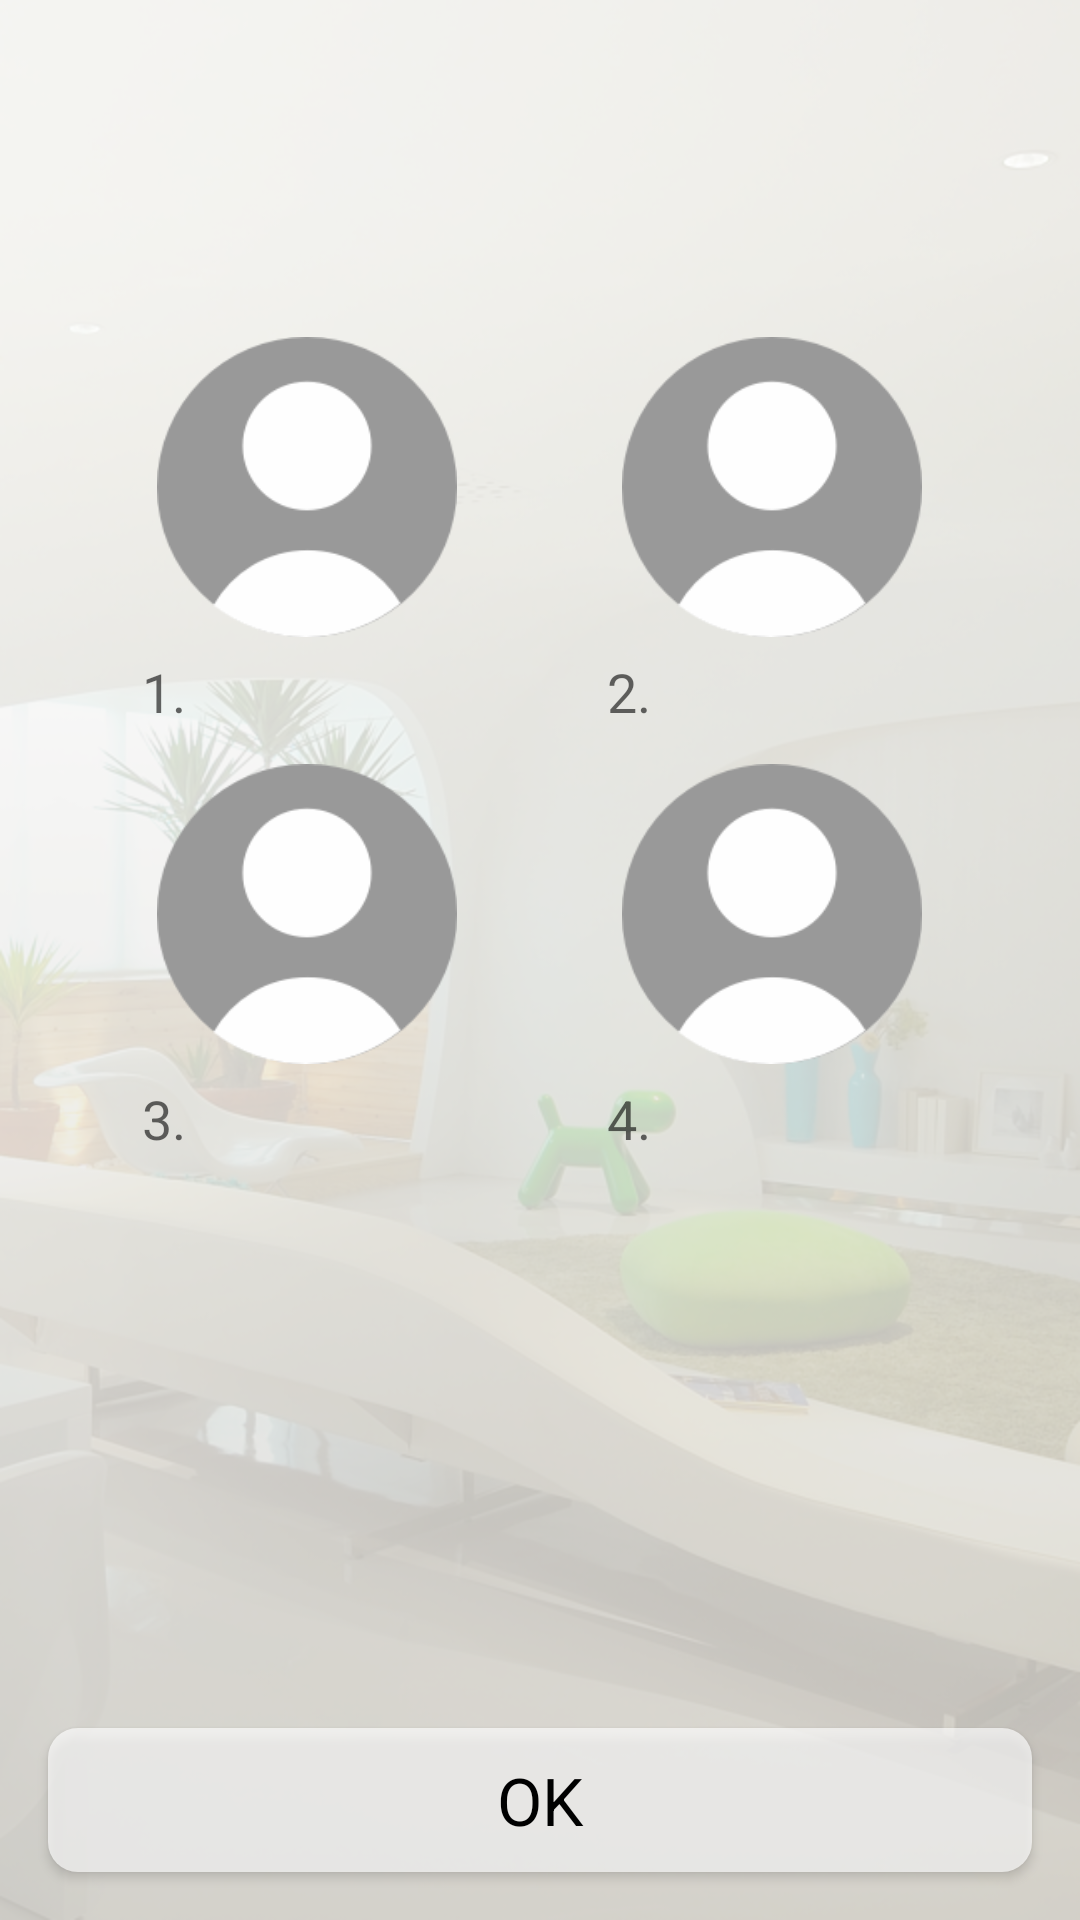

This screen was rendered from an Android layout file. Write that file and the resources it references.
<!-- AndroidManifest.xml: application theme AppTheme -->
<!-- res/layout/activity_rfid.xml -->
<?xml version="1.0" encoding="utf-8"?>
<RelativeLayout xmlns:android="http://schemas.android.com/apk/res/android"
    android:layout_width="match_parent"
    android:layout_height="match_parent"
    android:background="@drawable/icon_backgroundlight">
    <RelativeLayout
        android:layout_width="match_parent"
        android:layout_height="match_parent"
        android:layout_margin="@dimen/activity_horizontal_margin"
        android:background="@color/whiteish">
        <View
            android:id="@+id/vertical_separater"
            android:layout_width="1dp"
            android:layout_height="match_parent"
            android:layout_centerHorizontal="true"
            android:layout_margin="16dp"/>
        <RelativeLayout
            android:id="@+id/group_rfid1"
            android:layout_width="wrap_content"
            android:layout_height="wrap_content"
            android:layout_toStartOf="@id/vertical_separater"
            android:layout_toLeftOf="@id/vertical_separater"
            android:layout_above="@+id/group_rfid3"
            android:layout_alignLeft="@+id/group_rfid3"
            android:layout_alignStart="@+id/group_rfid3"
            android:padding="6dp"
            android:background="@drawable/selector_transparent">
            <ImageView
                android:id="@+id/img_rfid1"
                android:layout_width="100dp"
                android:layout_height="100dp"
                android:layout_centerHorizontal="true"
                android:src="@drawable/icon_rfiditem"/>
            <LinearLayout
                android:layout_width="110dp"
                android:layout_height="wrap_content"
                android:layout_below="@id/img_rfid1"
                android:layout_centerHorizontal="true"
                android:layout_marginTop="6dp"
                android:gravity="bottom"
                android:orientation="horizontal">
                <TextView
                    android:layout_width="wrap_content"
                    android:layout_height="wrap_content"
                    android:textAppearance="@style/TextAppearance.AppCompat.Medium"
                    android:text="1. "/>
                <TextView
                    android:id="@+id/text_rfid1"
                    android:layout_width="wrap_content"
                    android:layout_height="wrap_content"
                    android:singleLine="true"
                    android:textAppearance="@style/TextAppearance.AppCompat.Medium"/>
            </LinearLayout>
        </RelativeLayout>
        <RelativeLayout
            android:id="@+id/group_rfid2"
            android:layout_width="wrap_content"
            android:layout_height="wrap_content"
            android:layout_toRightOf="@id/vertical_separater"
            android:layout_toEndOf="@id/vertical_separater"
            android:layout_alignTop="@id/group_rfid1"
            android:padding="6dp"
            android:background="@drawable/selector_transparent">
            <ImageView
                android:id="@+id/img_rfid2"
                android:layout_width="100dp"
                android:layout_height="100dp"
                android:layout_centerHorizontal="true"
                android:src="@drawable/icon_rfiditem"/>
            <LinearLayout
                android:layout_width="110dp"
                android:layout_height="wrap_content"
                android:layout_below="@id/img_rfid2"
                android:layout_centerHorizontal="true"
                android:layout_marginTop="6dp"
                android:gravity="bottom"
                android:orientation="horizontal">
                <TextView
                    android:layout_width="wrap_content"
                    android:layout_height="wrap_content"
                    android:textAppearance="@style/TextAppearance.AppCompat.Medium"
                    android:text="2. "/>
                <TextView
                    android:id="@+id/text_rfid2"
                    android:layout_width="wrap_content"
                    android:layout_height="wrap_content"
                    android:singleLine="true"
                    android:textAppearance="@style/TextAppearance.AppCompat.Medium"/>
            </LinearLayout>
        </RelativeLayout>
        <RelativeLayout
            android:id="@+id/group_rfid3"
            android:layout_width="wrap_content"
            android:layout_height="wrap_content"
            android:layout_centerVertical="true"
            android:layout_toLeftOf="@+id/vertical_separater"
            android:layout_toStartOf="@+id/vertical_separater"
            android:padding="6dp"
            android:background="@drawable/selector_transparent">
            <ImageView
                android:id="@+id/img_rfid3"
                android:layout_width="100dp"
                android:layout_height="100dp"
                android:layout_centerHorizontal="true"
                android:src="@drawable/icon_rfiditem"/>
            <LinearLayout
                android:layout_width="110dp"
                android:layout_height="wrap_content"
                android:layout_below="@id/img_rfid3"
                android:layout_centerHorizontal="true"
                android:layout_marginTop="6dp"
                android:gravity="bottom"
                android:orientation="horizontal">
                <TextView
                    android:layout_width="wrap_content"
                    android:layout_height="wrap_content"
                    android:textAppearance="@style/TextAppearance.AppCompat.Medium"
                    android:text="3. "/>
                <TextView
                    android:id="@+id/text_rfid3"
                    android:layout_width="wrap_content"
                    android:layout_height="wrap_content"
                    android:singleLine="true"
                    android:textAppearance="@style/TextAppearance.AppCompat.Medium"/>
            </LinearLayout>
        </RelativeLayout>
        <RelativeLayout
            android:id="@+id/group_rfid4"
            android:layout_width="wrap_content"
            android:layout_height="wrap_content"
            android:layout_toRightOf="@id/vertical_separater"
            android:layout_toEndOf="@id/vertical_separater"
            android:layout_below="@id/group_rfid2"
            android:layout_alignTop="@id/group_rfid3"
            android:layout_alignRight="@id/group_rfid2"
            android:layout_alignEnd="@id/group_rfid2"
            android:padding="6dp"
            android:background="@drawable/selector_transparent">
            <ImageView
                android:id="@+id/img_rfid4"
                android:layout_width="100dp"
                android:layout_height="100dp"
                android:layout_centerHorizontal="true"
                android:src="@drawable/icon_rfiditem"/>
            <LinearLayout
                android:layout_width="110dp"
                android:layout_height="wrap_content"
                android:layout_below="@id/img_rfid4"
                android:layout_centerHorizontal="true"
                android:layout_marginTop="6dp"
                android:gravity="bottom"
                android:orientation="horizontal">
                <TextView
                    android:layout_width="wrap_content"
                    android:layout_height="wrap_content"
                    android:textAppearance="@style/TextAppearance.AppCompat.Medium"
                    android:text="4. "/>
                <TextView
                    android:id="@+id/text_rfid4"
                    android:layout_width="wrap_content"
                    android:layout_height="wrap_content"
                    android:singleLine="true"
                    android:textAppearance="@style/TextAppearance.AppCompat.Medium"/>
            </LinearLayout>
        </RelativeLayout>
        <Button
            android:id="@+id/btn_confirm"
            android:layout_width="match_parent"
            android:layout_height="wrap_content"
            android:layout_alignParentBottom="true"
            android:layout_margin="16dp"
            android:background="@drawable/selector_buttons"
            android:textAppearance="@style/TextAppearance.AppCompat.Large"
            android:text="@android:string/ok"/>
    </RelativeLayout>
</RelativeLayout>
<!-- resources referenced by this layout -->
<resources>
  <color name="whiteish">#aaffffff</color>
  <!-- drawable icon_backgroundlight: png bitmap (drawable-hdpi, 282137 bytes) -->
  <!-- drawable icon_rfiditem: png bitmap (drawable-hdpi, 3128 bytes) -->
  <!-- drawable selector_buttons (drawable) -->
  <?xml version="1.0" encoding="utf-8"?>
  <selector xmlns:android="http://schemas.android.com/apk/res/android">
      <item android:state_pressed="true">
          <shape>
              <solid android:color="@android:color/darker_gray"/>
              <corners android:radius="10dp"/>
          </shape>
      </item>
      <item android:state_pressed="false">
          <shape>
              <solid android:color="@color/whiteish"/>
              <corners android:radius="10dp"/>
          </shape>
      </item>
  </selector>
  <!-- drawable selector_transparent (drawable) -->
  <?xml version="1.0" encoding="utf-8"?>
  <selector xmlns:android="http://schemas.android.com/apk/res/android">
      <item android:state_pressed="true">
          <shape>
              <solid android:color="@color/whiteish"/>
              <corners android:radius="10dp"/>
          </shape>
      </item>
      <item android:state_pressed="false">
          <shape>
              <solid android:color="@android:color/transparent"/>
              <corners android:radius="10dp"/>
          </shape>
      </item>
  </selector>
  <style name="AppTheme" parent="Theme.AppCompat.Light">
          <item name="android:textColorPrimary">@android:color/black</item>
          <item name="colorPrimary">@android:color/white</item>
          
          <item name="colorAccent">@android:color/white</item>
          <item name="android:listChoiceBackgroundIndicator">@android:color/white</item>
          
      </style>
</resources>
